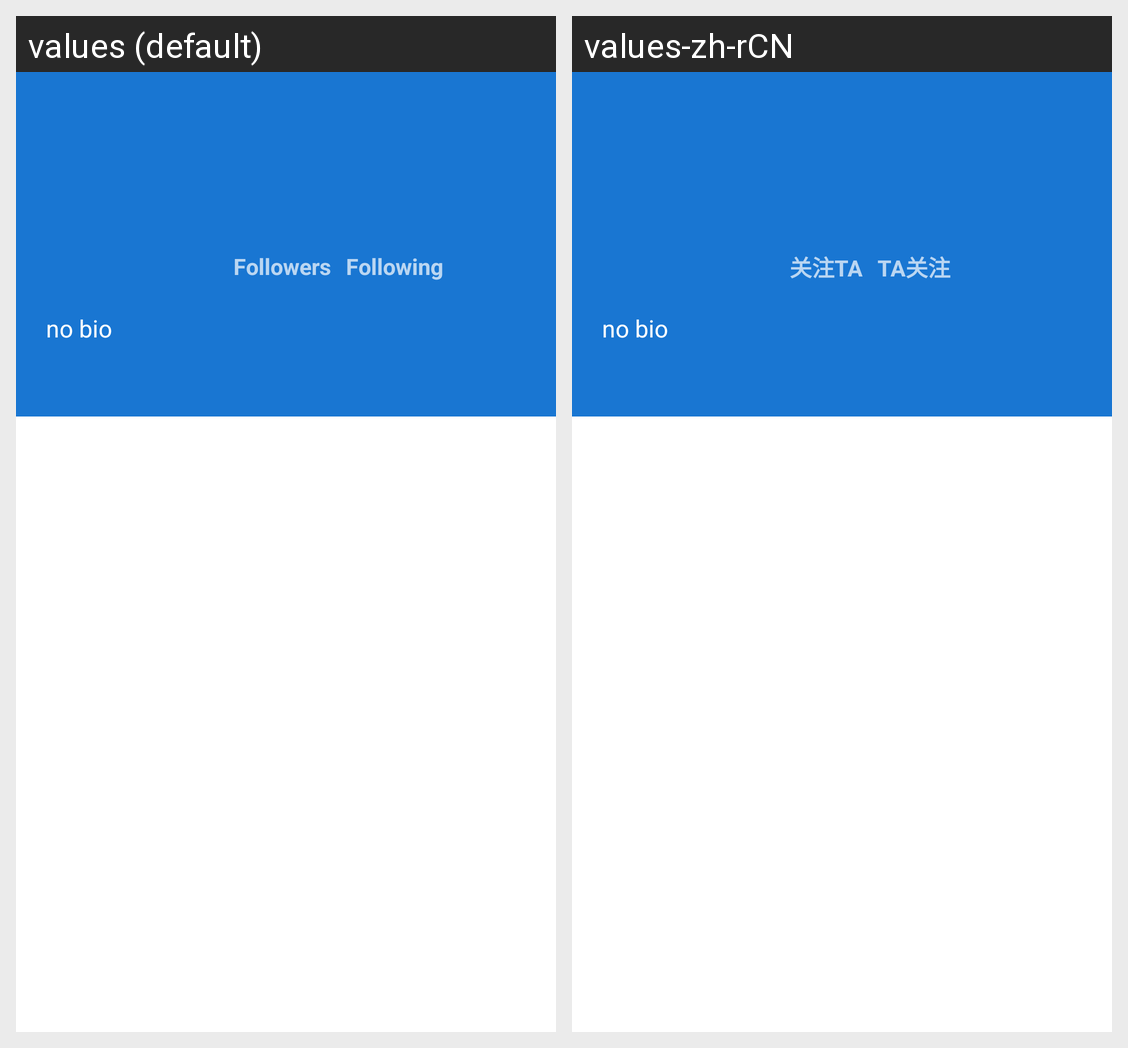

This grid shows one Android layout under two languages. Give, for every string resource on the screen, its name, the default text and each shown locale's text.
Android screen res/layout/activity_user2.xml rendered under 2 locales, left to right: values (default), values-zh-rCN. Device: Nexus 5 (rendered at 1080×1920; each locale shown at half size, 540×960, under a caption strip naming it); theme AppTheme.ActionBar.
Strings drawn on this screen, with the default value and each locale's value (text and hints the layout hard-codes, and strings that could not be matched under every locale, appear in the picture but are not listed):

followers_another
  values: Followers
  values-zh-rCN: 关注TA

following_another
  values: Following
  values-zh-rCN: TA关注
